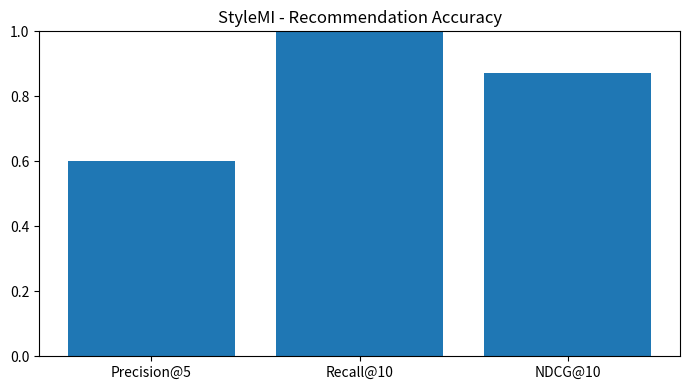

Source code (Python):
"""
Evaluation metrics for the recommender:
Precision@K, Recall@K, NDCG@K, plus a simple plot.
"""
import os
import numpy as np
import pandas as pd
import matplotlib.pyplot as plt


def precision_at_k(rel: list, k: int) -> float:
    return float(np.mean(rel[:k])) if rel else 0.0


def recall_at_k(rel: list, total_relevant: int, k: int) -> float:
    if total_relevant == 0:
        return 0.0
    return float(sum(rel[:k]) / total_relevant)


def ndcg_at_k(rel: list, k: int) -> float:
    rel = np.asarray(rel[:k], dtype="float32")
    if rel.size == 0:
        return 0.0
    discounts = 1.0 / np.log2(np.arange(2, rel.size + 2))
    dcg = float(np.sum(rel * discounts))
    ideal = float(np.sum(np.sort(rel)[::-1] * discounts))
    return dcg / ideal if ideal > 0 else 0.0


def save_plot(metrics: dict, out: str):
    plt.figure(figsize=(7, 4))
    plt.bar(list(metrics.keys()), list(metrics.values()))
    plt.title("StyleMI - Recommendation Accuracy")
    plt.ylim(0, 1)
    plt.tight_layout()
    plt.savefig(out, dpi=120)


if __name__ == "__main__":
    demo = [1, 0, 1, 1, 0, 1, 0, 0, 1, 1]
    metrics = {
        "Precision@5": precision_at_k(demo, 5),
        "Recall@10": recall_at_k(demo, 6, 10),
        "NDCG@10": ndcg_at_k(demo, 10),
    }
    os.makedirs("ml_pipeline/results", exist_ok=True)
    pd.DataFrame({"metric": list(metrics), "value": list(metrics.values())}).to_csv(
        "ml_pipeline/results/metrics.csv", index=False
    )
    save_plot(metrics, "ml_pipeline/results/metrics.png")
    print(metrics)
